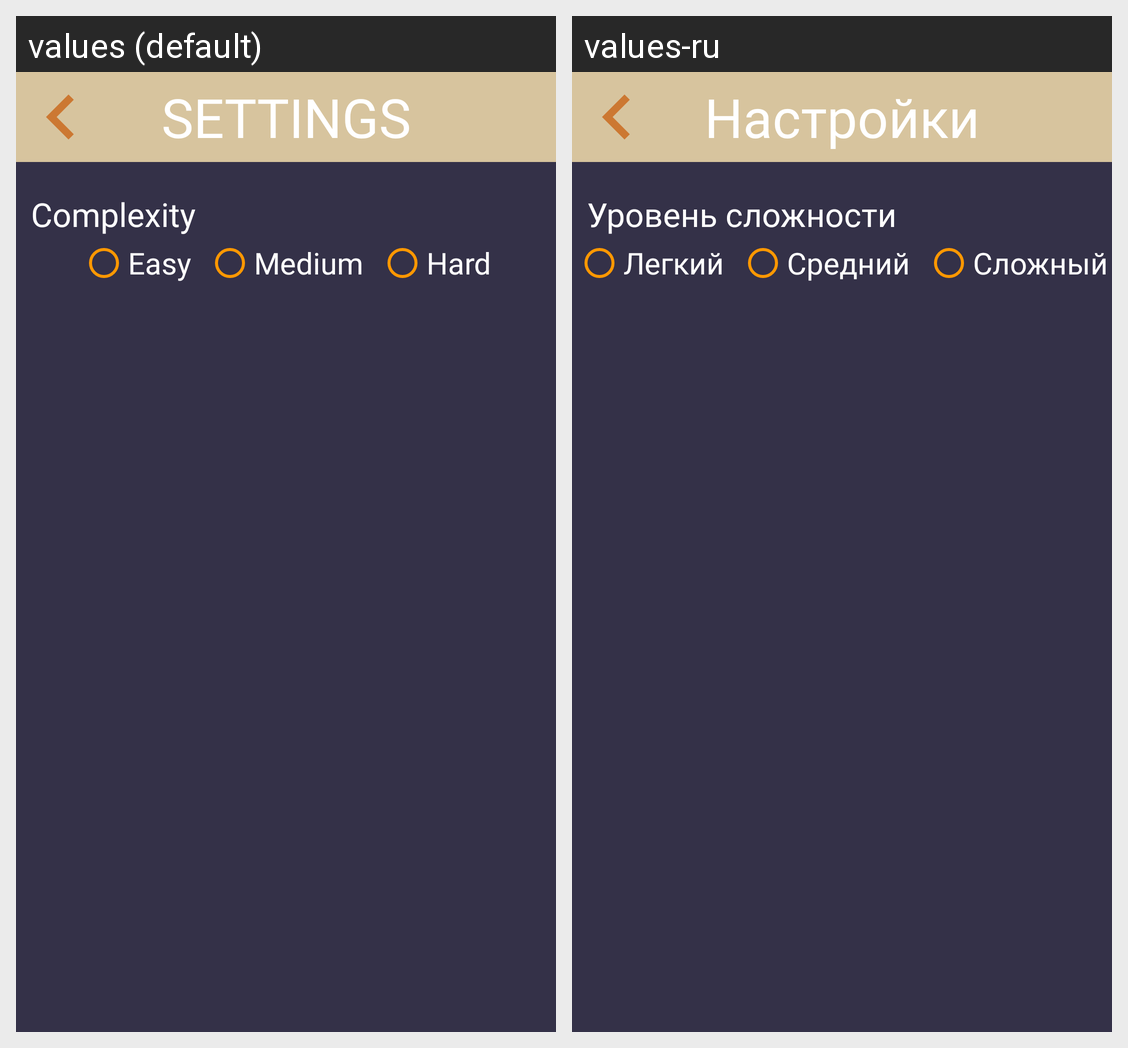

Strings drawn on this Android screen and how each of the app's shown locales translates them:
Android screen res/layout/setting_layout.xml rendered under 2 locales, left to right: values (default), values-ru. Device: Nexus 5 (rendered at 1080×1920; each locale shown at half size, 540×960, under a caption strip naming it); theme AppTheme.
Strings drawn on this screen, with the default value and each locale's value (text and hints the layout hard-codes, and strings that could not be matched under every locale, appear in the picture but are not listed):

settings
  values: SETTINGS
  values-ru: Настройки

complexity
  values: Complexity
  values-ru: Уровень сложности

easy
  values: Easy
  values-ru: Легкий

medium
  values: Medium
  values-ru: Средний

hard
  values: Hard
  values-ru: Сложный
